Photos from the image-classification dataset "classifier_dataset" in the GitHub repository yagit21/mtg_scanner_application. Its 60 classes are: Abandoned Outpost, Alluring Siren, Angelic Accord, archangel s light, Artifact Mutation, Augury Owl, Blood Artist, Boros Charm, Canal Monitor, Crippling Chill, Crosswinds, Cryptolith Fragment, Cyclops of One-Eyed Pass, Deception, Descendant of Soramaro, Dread Presence, Drunau Corpse Trawler, Duergar Hedge-Mage, Embodiment of Fury, Extinguish, Foul-Tongue Shriek, Frenemy of the Guildpact, Ghoulsteed, Gladecover Scout, Glimmer of Genius, Guiltfeeder, Harness the Storm, Hatchery Spider, I m rubber you re glue, imp s mischief, Impulsive Maneuvers, Karmic Justice, Kruin Striker, Lava Tubes, Lord of the Pit, Maelstrom Pulse, Mass Hysteria, Mazirek Kraul Death Priest, Merrow Harbinger, Mirri the Cursed Avatar, Mouth, Primal Druid, Puppeteer Clique, Ray of Erasure, Reach of Shadows, Rib Cage Spider, Riptide Mangler, rofellos s gift, Savvy Hunter, Shivan Raptor, Smelt, Spectral Reserves, Thriving Rats, Torch Fiend, Trap Essence, Ulvenwald Abomination, Vexing Scuttler, Vivid Creek, Warthog, Zhalfirin Decoy.

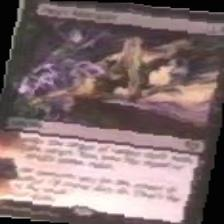
Label: imp s mischief

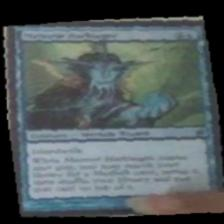
Label: Merrow Harbinger

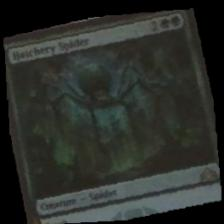
Label: Hatchery Spider

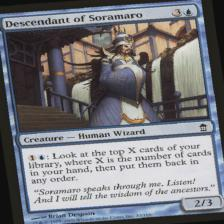
Label: Descendant of Soramaro

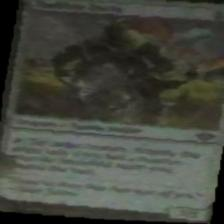
Label: Zhalfirin Decoy

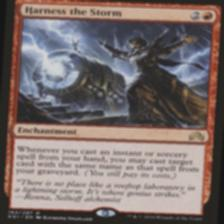
Label: Harness the Storm
